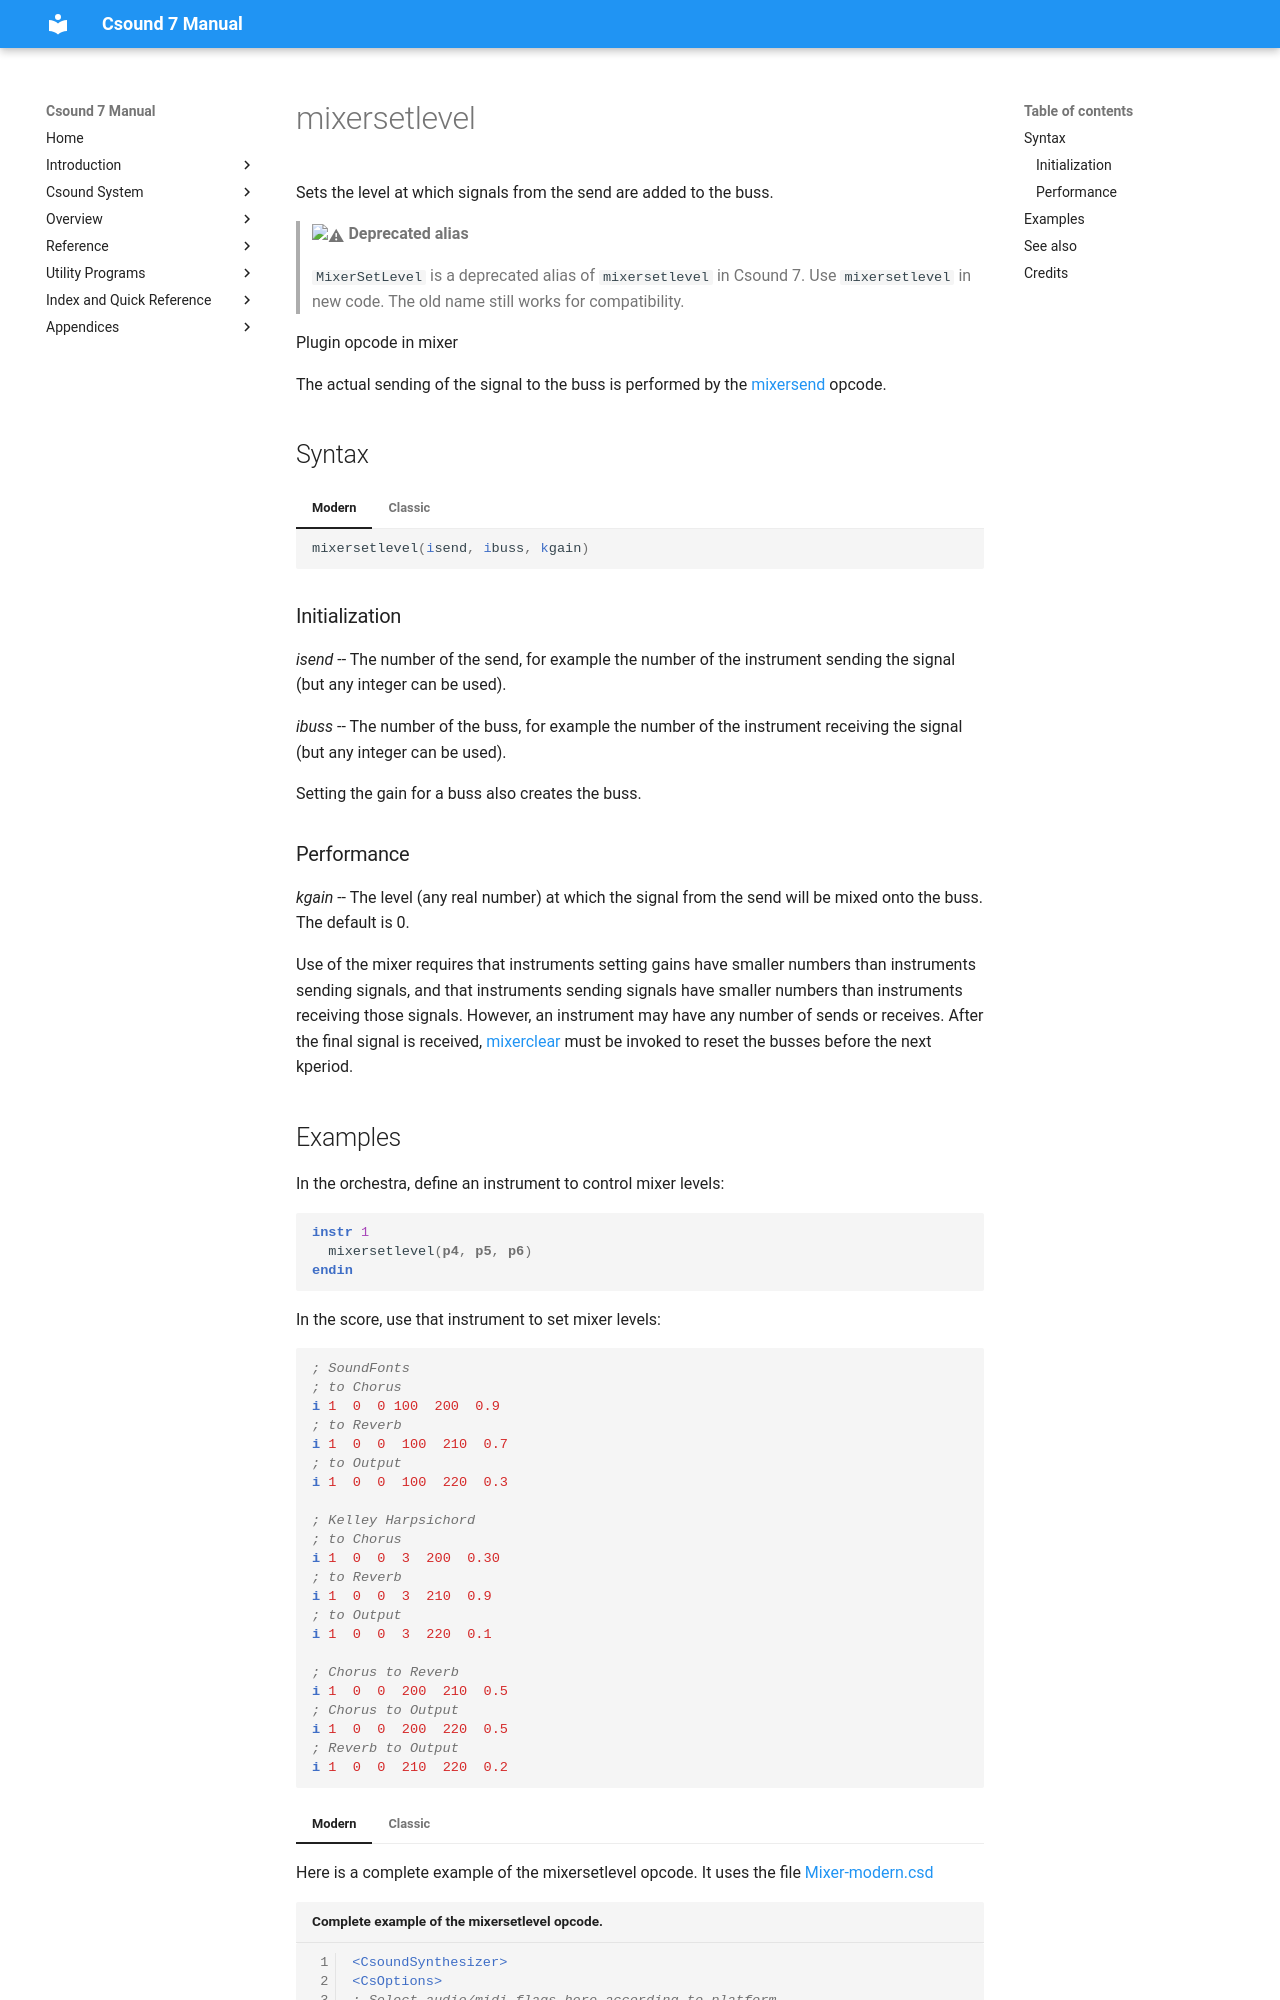

repository: csound/manual · page: opcodes/mixersetlevel/index.html · generator: mkdocs

<!--
id:MixerSetLevel
category:Mixer Opcodes
-->
# mixersetlevel
Sets the level at which signals from the send are added to the buss.

> :warning: **Deprecated alias**
>
> `MixerSetLevel` is a deprecated alias of `mixersetlevel` in Csound 7. Use `mixersetlevel` in new code. The old name still works for compatibility.

Plugin opcode in mixer

The actual sending of the signal to the buss is performed by the [mixersend](../opcodes/mixersend.md) opcode.

## Syntax
=== "Modern"
    ``` csound-orc
    mixersetlevel(isend, ibuss, kgain)
    ```

=== "Classic"
    ``` csound-orc
    MixerSetLevel isend, ibuss, kgain
    ```

### Initialization

_isend_ -- The number of the send, for example the number of the instrument sending the signal (but any integer can be used).

_ibuss_ -- The number of the buss, for example the number of the instrument receiving the signal (but any integer can be used).

Setting the gain for a buss also creates the buss.

### Performance

_kgain_ -- The level (any real number) at which the signal from the send will be mixed onto the buss. The default is 0.

Use of the mixer requires that instruments setting gains have smaller numbers than instruments sending signals, and that instruments sending signals have smaller numbers than instruments receiving those signals. However, an instrument may have any number of sends or receives. After the final signal is received, [mixerclear](../opcodes/mixerclear.md) must be invoked to reset the busses before the next kperiod.
